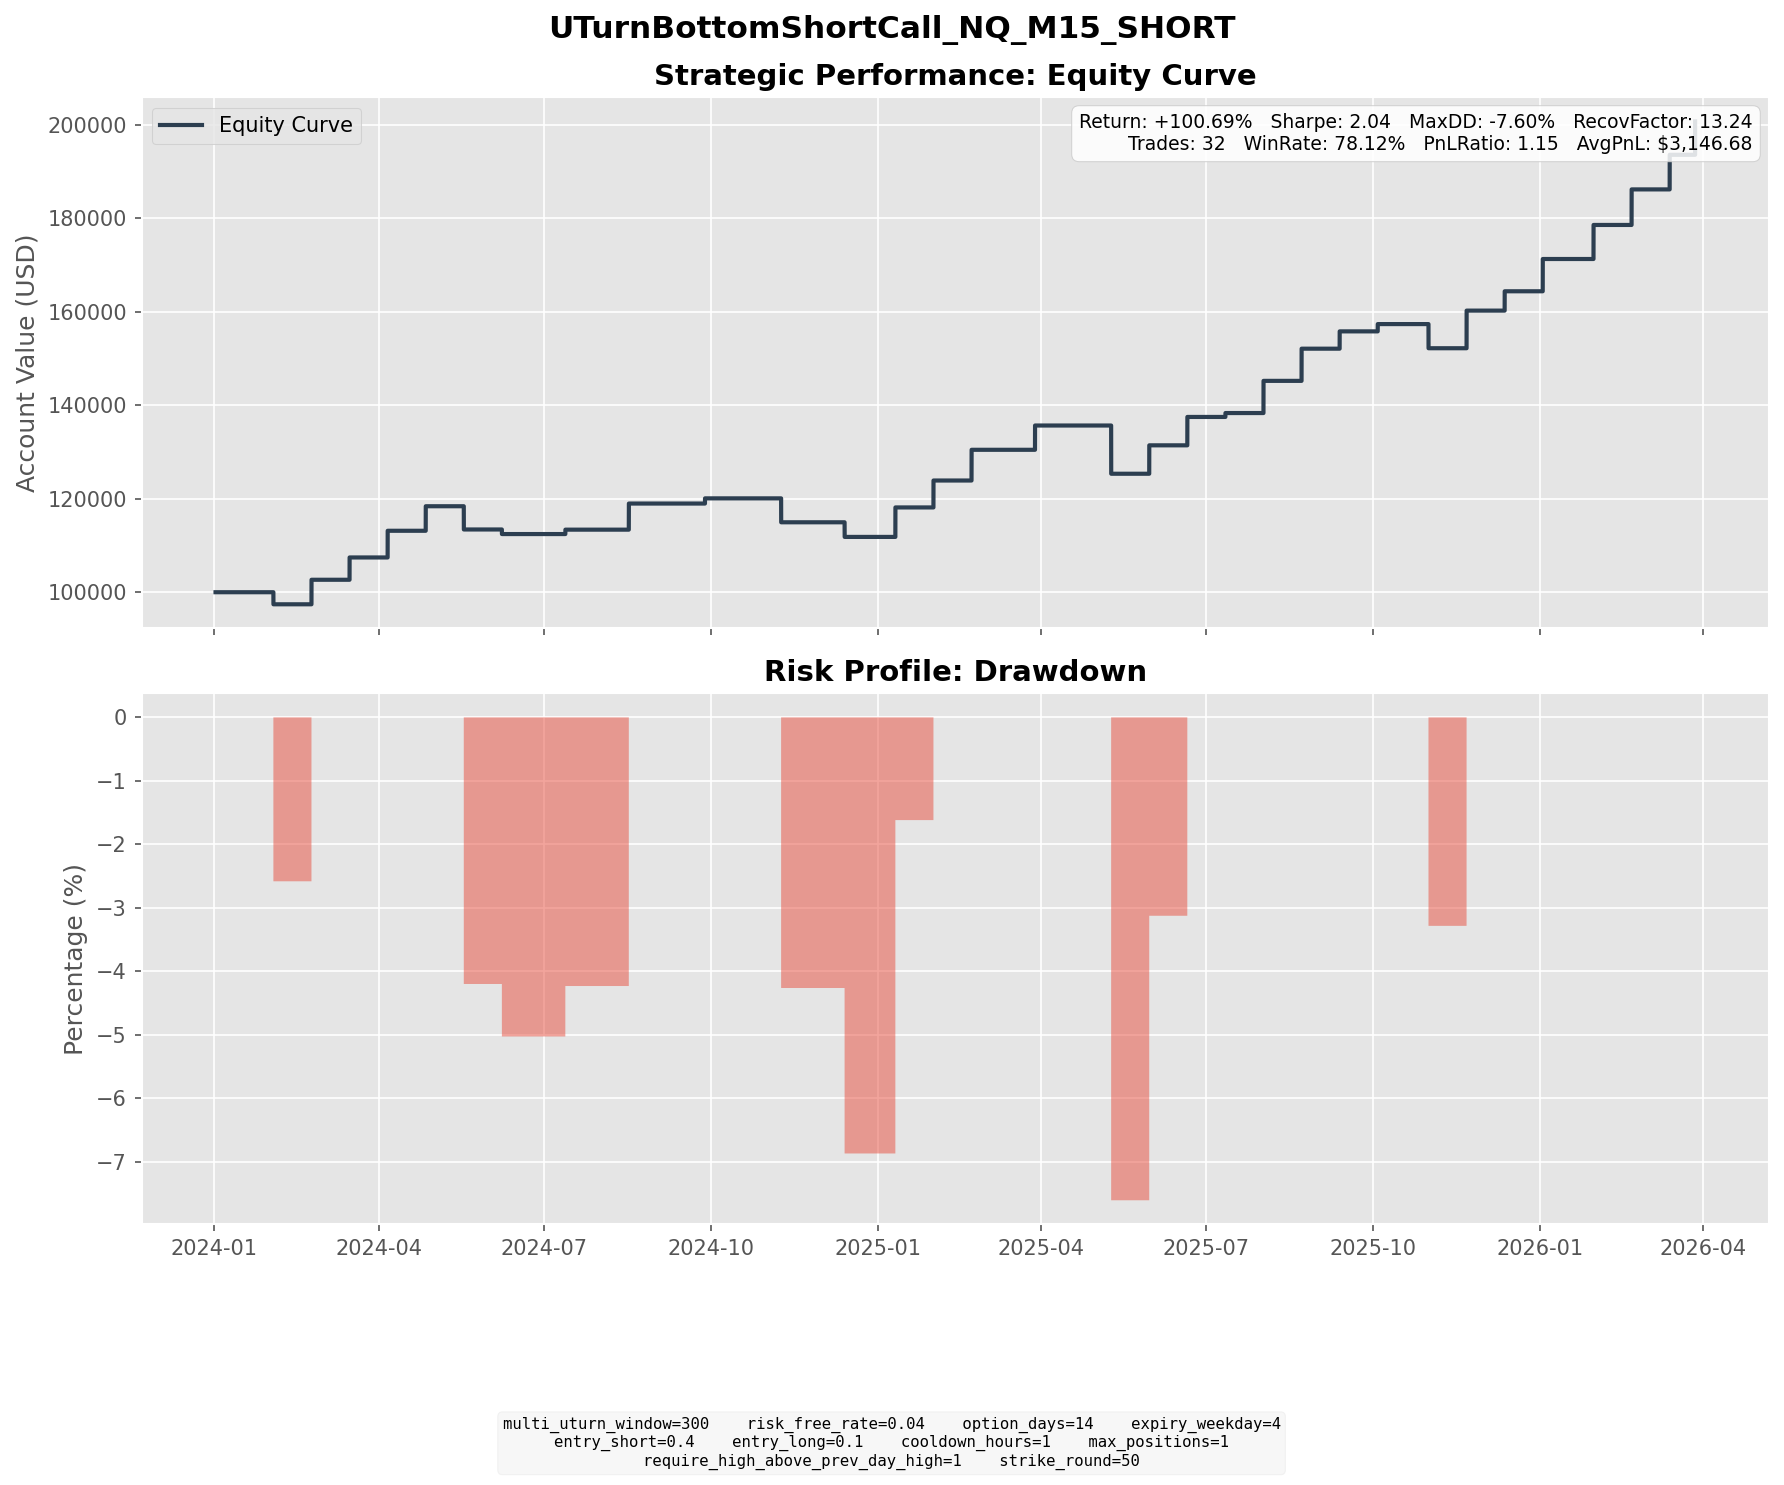

Values plotted in this chart, from the file beside it:
entry_dt, lock_dt, lock_reason, settlement_dt, close_reason, k1, k2, short_prem, long_prem, net_credit, short_settle, long_settle, final_pnl
2024-01-18 19:00:00, 2024-01-18 19:00:00, direct_entry, 2024-02-02 16:00:00, expiry, 17350, 18200, 283.9, 40.44, 243.4, 372.5, 0.0000, -129.1
2024-02-06 00:45:00, 2024-02-06 00:45:00, direct_entry, 2024-02-23 16:00:00, expiry, 18000, 18900, 312.3, 50.01, 262.3, 0.0000, 0.0000, 262.3
2024-02-29 14:15:00, 2024-02-29 14:15:00, direct_entry, 2024-03-15 16:00:00, expiry, 18300, 19150, 281.6, 43.11, 238.5, 0.0000, 0.0000, 238.5
2024-03-18 09:45:00, 2024-03-18 09:45:00, direct_entry, 2024-04-05 16:00:00, expiry, 18550, 19550, 333.8, 48.38, 285.4, 0.0000, 0.0000, 285.4
2024-04-10 05:00:00, 2024-04-10 05:00:00, direct_entry, 2024-04-26 16:00:00, expiry, 18650, 19550, 312.2, 49.91, 262.3, 0.0000, 0.0000, 262.3
2024-04-29 09:30:00, 2024-04-29 09:30:00, direct_entry, 2024-05-17 16:00:00, expiry, 18100, 19050, 325.9, 49.9, 276, 524.5, 0.0000, -248.5
2024-05-20 08:15:00, 2024-05-20 08:15:00, direct_entry, 2024-06-07 16:00:00, expiry, 18950, 19950, 336.8, 50.63, 286.2, 335.1, 0.0000, -48.93
2024-06-26 02:45:00, 2024-06-26 02:45:00, direct_entry, 2024-07-12 16:00:00, expiry, 20300, 21300, 339.6, 52.32, 287.3, 240.2, 0.0000, 47.02
2024-07-28 22:15:00, 2024-07-28 22:15:00, direct_entry, 2024-08-16 16:00:00, expiry, 19600, 20650, 349.7, 51.93, 297.7, 18.5, 0.0000, 279.2
2024-09-13 12:00:00, 2024-09-13 12:00:00, direct_entry, 2024-09-27 16:00:00, expiry, 20000, 20900, 310.6, 48.9, 261.7, 206.2, 0.0000, 55.48
2024-10-25 06:30:00, 2024-10-25 06:30:00, direct_entry, 2024-11-08 16:00:00, expiry, 20700, 21650, 327.5, 50.79, 276.7, 532.5, 0.0000, -255.8
2024-11-25 06:00:00, 2024-11-25 06:00:00, direct_entry, 2024-12-13 16:00:00, expiry, 21300, 22400, 370.5, 57.42, 313, 469.5, 0.0000, -156.5
2024-12-24 11:45:00, 2024-12-24 11:45:00, direct_entry, 2025-01-10 16:00:00, expiry, 22300, 23400, 374.2, 59.06, 315.2, 0.0000, 0.0000, 315.2
2025-01-17 09:30:00, 2025-01-17 09:30:00, direct_entry, 2025-01-31 16:00:00, expiry, 21800, 22800, 339.8, 51.9, 287.9, 0.0000, 0.0000, 287.9
2025-02-03 14:45:00, 2025-02-03 14:45:00, direct_entry, 2025-02-21 16:00:00, expiry, 21800, 22950, 385.7, 57.26, 328.5, 0.0000, 0.0000, 328.5
2025-03-14 13:00:00, 2025-03-14 13:00:00, direct_entry, 2025-03-28 16:00:00, expiry, 20150, 21050, 308.3, 48.62, 259.7, 0.0000, 0.0000, 259.7
2025-04-23 10:45:00, 2025-04-23 10:45:00, direct_entry, 2025-05-09 16:00:00, expiry, 19350, 20300, 314, 46.99, 267, 782.8, 0.0000, -515.8
2025-05-14 03:15:00, 2025-05-14 03:15:00, direct_entry, 2025-05-30 16:00:00, expiry, 21600, 22650, 360.8, 56.95, 303.9, 0.0000, 0.0000, 303.9
2025-06-04 14:45:00, 2025-06-04 14:45:00, direct_entry, 2025-06-20 16:00:00, expiry, 22100, 23150, 361, 57.5, 303.5, 0.0000, 0.0000, 303.5
2025-06-24 03:15:00, 2025-06-24 03:15:00, direct_entry, 2025-07-11 16:00:00, expiry, 22650, 23800, 393.5, 60.98, 332.5, 290.8, 0.0000, 41.75
2025-07-14 13:45:00, 2025-07-14 13:45:00, direct_entry, 2025-08-01 16:00:00, expiry, 23400, 24600, 407.4, 63.32, 344.1, 0.0000, 0.0000, 344.1
2025-08-04 18:00:00, 2025-08-04 18:00:00, direct_entry, 2025-08-22 16:00:00, expiry, 23700, 24900, 408.2, 64.13, 344.1, 0.0000, 0.0000, 344.1
2025-08-26 18:45:00, 2025-08-26 18:45:00, direct_entry, 2025-09-12 16:00:00, expiry, 23950, 25150, 409.5, 62.8, 346.7, 161.5, 0.0000, 185.2
2025-09-16 00:00:00, 2025-09-16 00:00:00, direct_entry, 2025-10-03 16:00:00, expiry, 24700, 25950, 426.8, 66.64, 360.1, 282.2, 0.0000, 77.88
2025-10-13 22:15:00, 2025-10-13 22:15:00, direct_entry, 2025-10-31 16:00:00, expiry, 25350, 26650, 444.5, 68.55, 376, 634.2, 0.0000, -258.3
2025-11-03 09:30:00, 2025-11-03 09:30:00, direct_entry, 2025-11-21 16:00:00, expiry, 26550, 27950, 473.7, 71.39, 402.3, 0.0000, 0.0000, 402.3
2025-11-24 13:15:00, 2025-11-24 13:15:00, direct_entry, 2025-12-12 16:00:00, expiry, 25300, 26600, 447, 70, 377, 170.2, 0.0000, 206.8
2025-12-19 13:15:00, 2025-12-19 13:15:00, direct_entry, 2026-01-02 16:00:00, expiry, 25900, 27100, 405.6, 60.48, 345.1, 0.0000, 0.0000, 345.1
2026-01-15 09:45:00, 2026-01-15 09:45:00, direct_entry, 2026-01-30 16:00:00, expiry, 26200, 27450, 430, 65.94, 364, 0.0000, 0.0000, 364
2026-02-03 01:45:00, 2026-02-03 01:45:00, direct_entry, 2026-02-20 16:00:00, expiry, 26400, 27750, 447.5, 67.34, 380.2, 0.0000, 0.0000, 380.2
2026-02-24 21:30:00, 2026-02-24 21:30:00, direct_entry, 2026-03-13 16:00:00, expiry, 25450, 26750, 433.5, 63.48, 370, 0.0000, 0.0000, 370
2026-03-17 23:15:00, 2026-03-17 23:15:00, direct_entry, 2026-03-27 16:45:00, force_close, 25500, 26750, 423, 65.8, 357.2, 0.0000, 0.0000, 357.2
